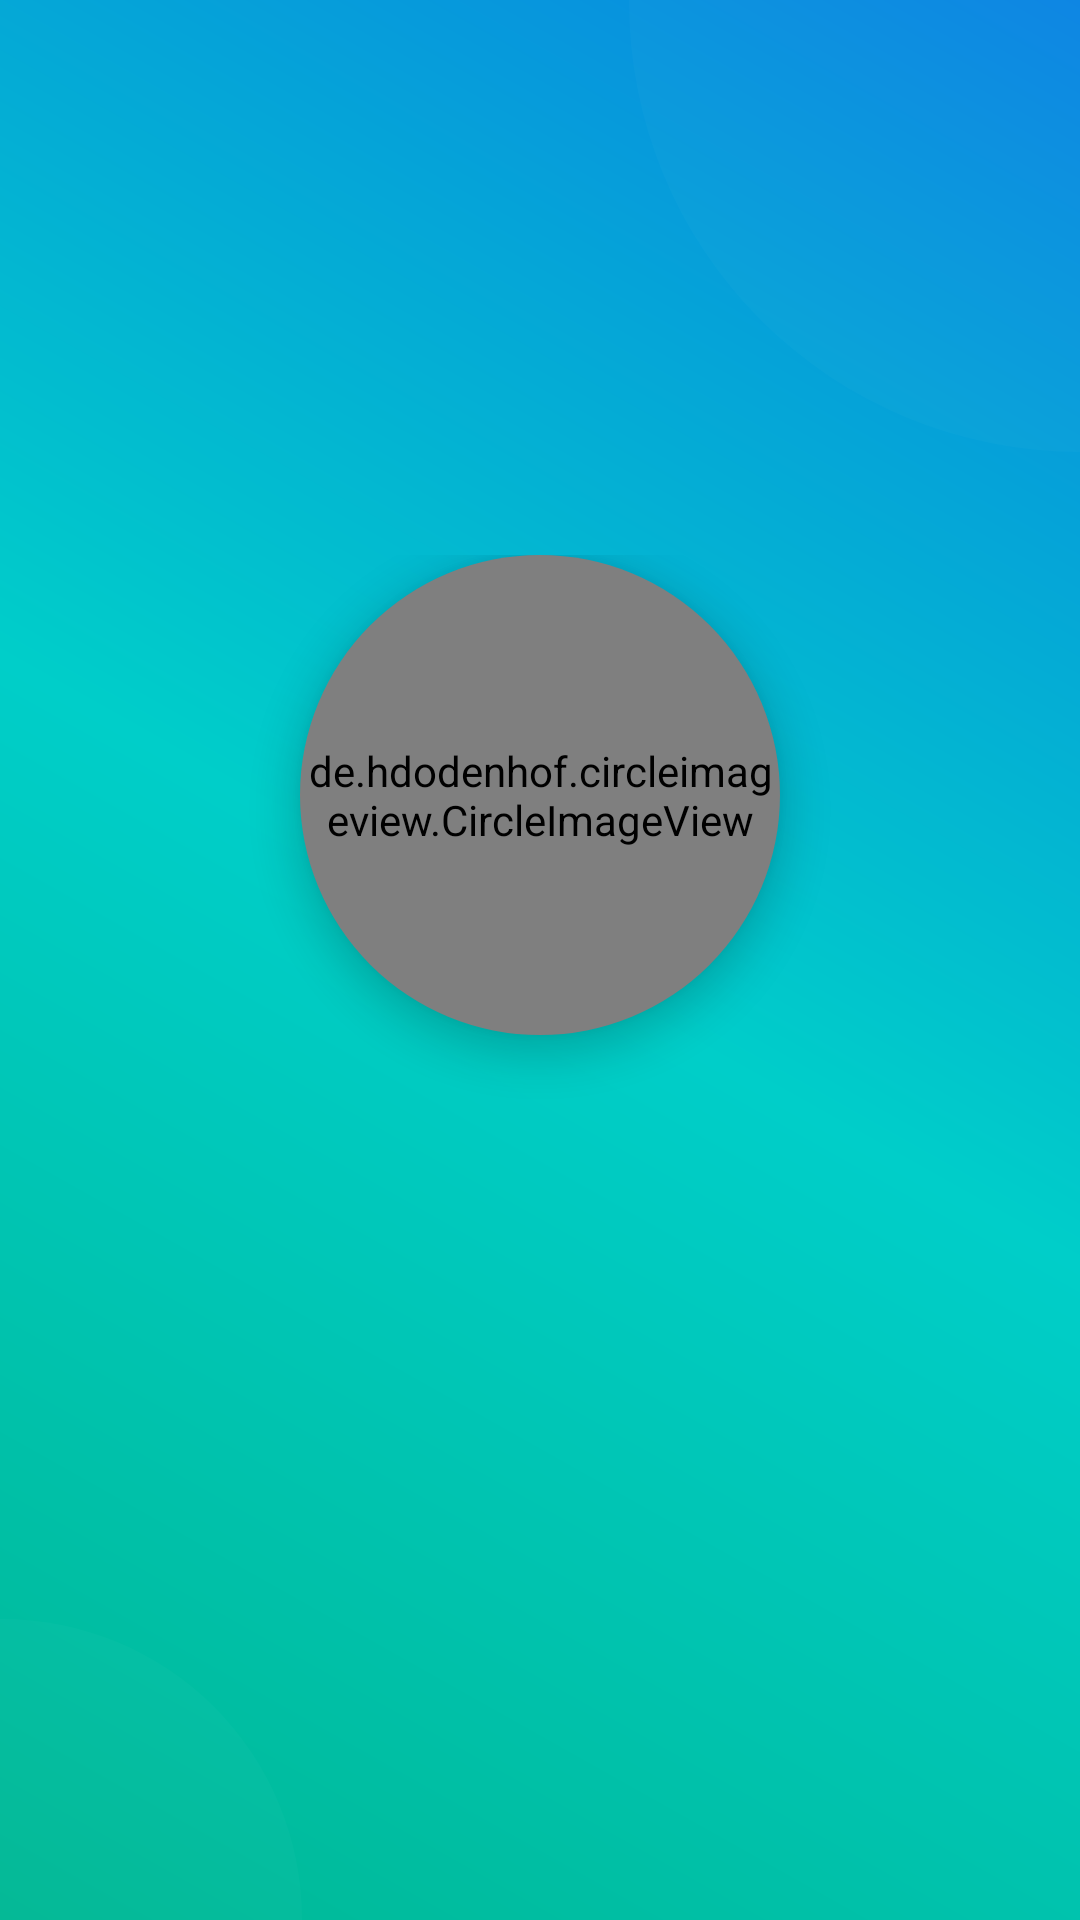

Here is an Android app screen rendered from its layout file. Give the layout XML and the strings, colors and styles it references.
<!-- AndroidManifest.xml: activity theme Theme.AppCompat.Light.NoActionBar -->
<!-- res/layout/activity_splash.xml -->
<?xml version="1.0" encoding="utf-8"?>
<androidx.constraintlayout.widget.ConstraintLayout xmlns:android="http://schemas.android.com/apk/res/android"
    xmlns:app="http://schemas.android.com/apk/res-auto"
    android:layout_width="match_parent"
    android:layout_height="match_parent"
    android:background="@drawable/gradient_splash">

    
    <View
        android:id="@+id/circleTop"
        android:layout_width="300dp"
        android:layout_height="300dp"
        android:layout_marginTop="-150dp"
        android:layout_marginEnd="-150dp"
        android:alpha="0.1"
        android:background="@drawable/circle_bg"
        app:layout_constraintEnd_toEndOf="parent"
        app:layout_constraintTop_toTopOf="parent" />

    <View
        android:id="@+id/circleBottom"
        android:layout_width="200dp"
        android:layout_height="200dp"
        android:layout_marginStart="-100dp"
        android:layout_marginBottom="-100dp"
        android:alpha="0.1"
        android:background="@drawable/circle_bg"
        app:layout_constraintBottom_toBottomOf="parent"
        app:layout_constraintStart_toStartOf="parent" />

    <LinearLayout
        android:layout_width="match_parent"
        android:layout_height="wrap_content"
        android:gravity="center"
        android:orientation="vertical"
        app:layout_constraintBottom_toBottomOf="parent"
        app:layout_constraintTop_toTopOf="parent">

        <androidx.cardview.widget.CardView
            android:id="@+id/logoCard"
            android:layout_width="160dp"
            android:layout_height="160dp"
            app:cardCornerRadius="80dp"
            app:cardElevation="8dp"
            android:layout_gravity="center"
            app:cardBackgroundColor="@android:color/transparent">

            <de.hdodenhof.circleimageview.CircleImageView
                android:layout_width="match_parent"
                android:layout_height="match_parent"
                android:src="@drawable/logo"
                app:civ_border_width="4dp"
                app:civ_border_color="@color/white"
                android:background="@android:color/transparent" />
        </androidx.cardview.widget.CardView>

        <TextView
            android:id="@+id/tvAppName"
            android:layout_width="wrap_content"
            android:layout_height="wrap_content"
            android:layout_marginTop="24dp"
            android:alpha="0"
            android:letterSpacing="0.05"
            android:text="RecycleIT"
            android:textColor="@color/white"
            android:textSize="42sp"
            android:textStyle="bold" />

        <TextView
            android:id="@+id/tvTagline"
            android:layout_width="wrap_content"
            android:layout_height="wrap_content"
            android:layout_marginTop="8dp"
            android:text="Sustainable Future, Today."
            android:textColor="#E0E0E0"
            android:textSize="16sp"
            android:alpha="0" />

    </LinearLayout>

    <ProgressBar
        android:id="@+id/progressBar"
        style="?android:attr/progressBarStyleHorizontal"
        android:layout_width="150dp"
        android:layout_height="4dp"
        android:layout_marginBottom="60dp"
        android:indeterminate="true"
        android:indeterminateTint="@color/white"
        android:alpha="0"
        app:layout_constraintBottom_toBottomOf="parent"
        app:layout_constraintEnd_toEndOf="parent"
        app:layout_constraintStart_toStartOf="parent" />

</androidx.constraintlayout.widget.ConstraintLayout>
<!-- resources referenced by this layout -->
<resources>
  <color name="white">#FFFFFF</color>
  <!-- drawable circle_bg (drawable) -->
  <?xml version="1.0" encoding="utf-8"?>
  <shape xmlns:android="http://schemas.android.com/apk/res/android"
      android:shape="oval">
      <solid android:color="#33FFFFFF" />
      <size android:width="300dp" android:height="300dp" />
      <corners android:radius="150dp" />
  </shape>
  <!-- drawable gradient_splash (drawable) -->
  <?xml version="1.0" encoding="utf-8"?>
  <shape xmlns:android="http://schemas.android.com/apk/res/android">
      <gradient
          android:angle="45"
          android:startColor="#00B894"
          android:centerColor="#00CEC9"
          android:endColor="#0984E3"
          android:type="linear" />
  </shape>
  <!-- drawable logo: jpeg bitmap (drawable, 48824 bytes) -->
</resources>
